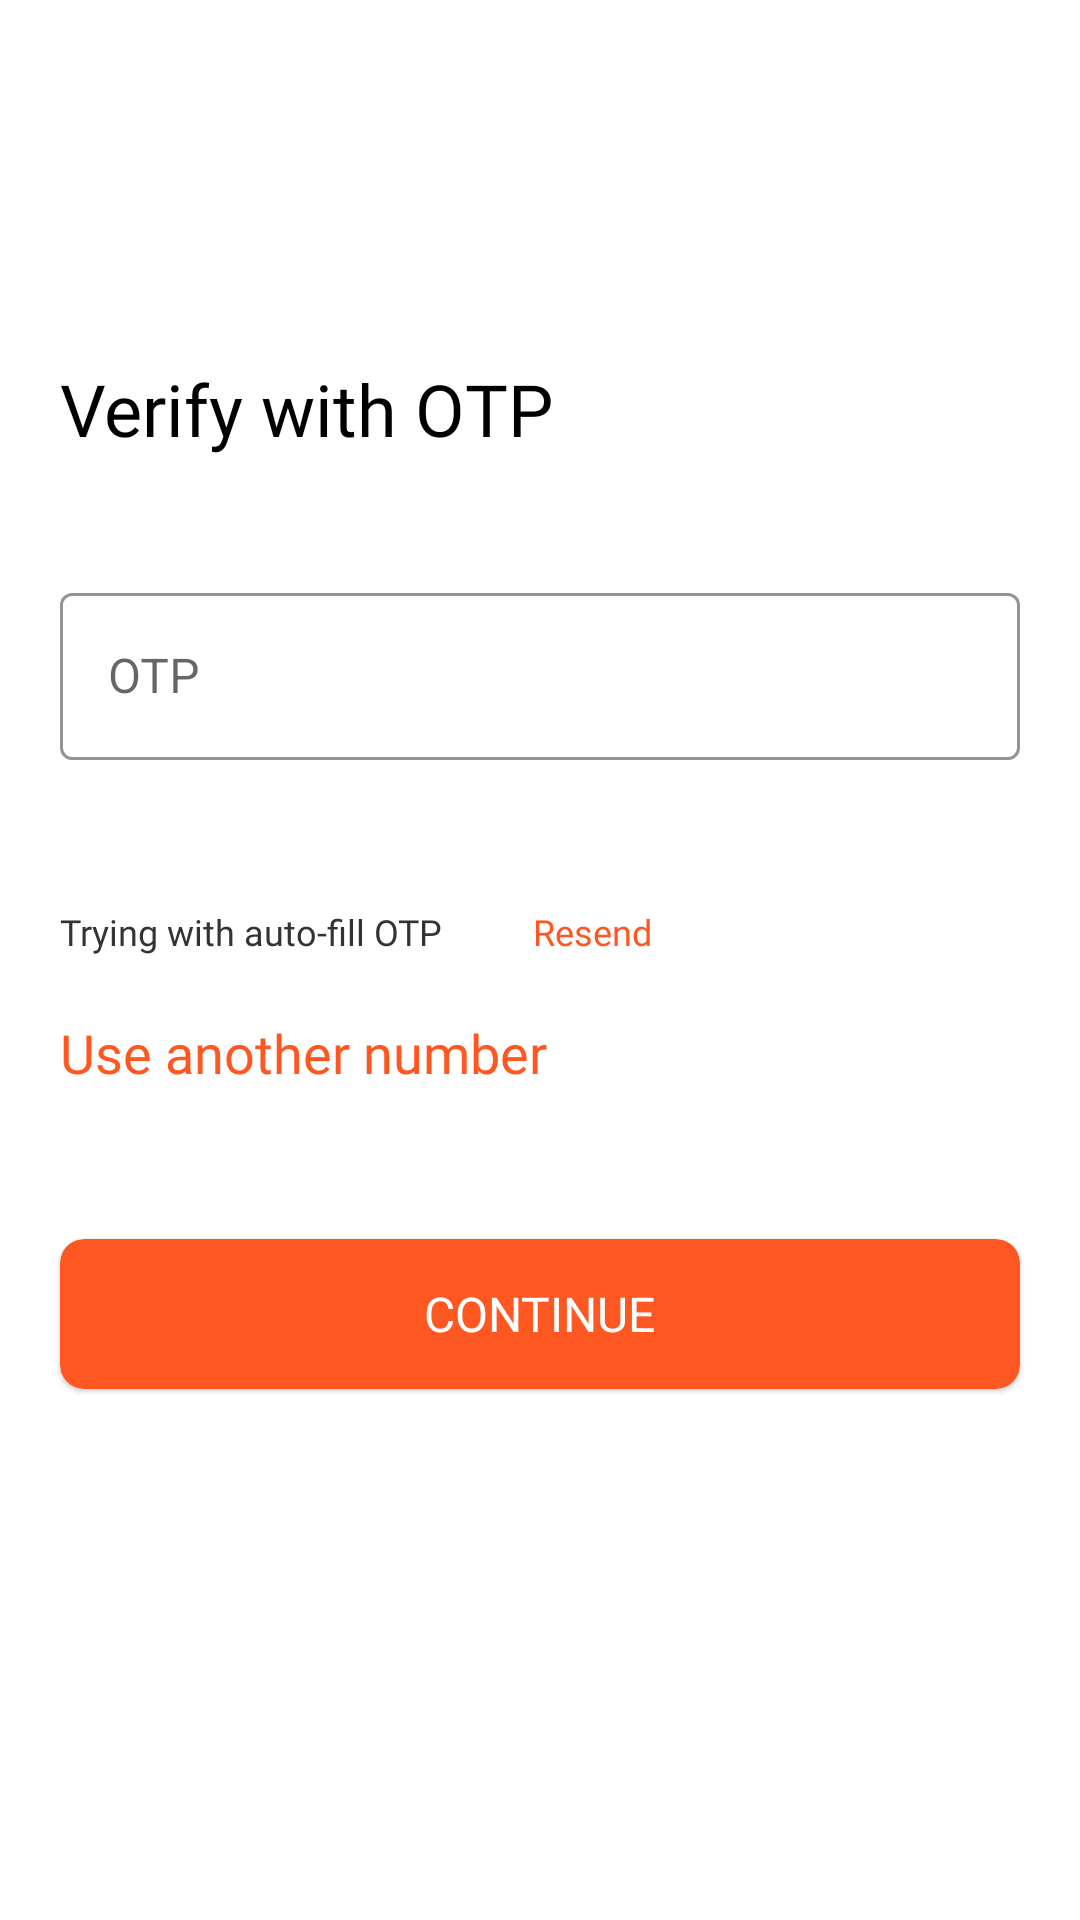

The Android layout XML behind this screen, and the referenced resources:
<!-- AndroidManifest.xml: application theme Theme.MyLens -->
<!-- res/layout/fragment_o_t_p.xml -->
<?xml version="1.0" encoding="utf-8"?>
<androidx.constraintlayout.widget.ConstraintLayout xmlns:android="http://schemas.android.com/apk/res/android"
    xmlns:app="http://schemas.android.com/apk/res-auto"
    xmlns:tools="http://schemas.android.com/tools"
    android:layout_width="match_parent"
    android:layout_height="match_parent"
    tools:context=".activity.GetStartActivity">


    <TextView
        android:id="@+id/verify"
        android:layout_width="wrap_content"
        android:layout_height="wrap_content"
        android:text="Verify with OTP"
        android:layout_marginStart="20dp"
        android:fontFamily="@font/outfit_regular"
        app:layout_constraintTop_toTopOf="parent"
        app:layout_constraintStart_toStartOf="parent"
        android:layout_marginTop="120dp"
        android:textSize="24sp"
        android:textColor="@color/black"/>

    <TextView
        android:id="@+id/send_sms"
        android:layout_width="wrap_content"
        android:layout_height="wrap_content"
        android:fontFamily="@font/outfit_regular"
        app:layout_constraintTop_toBottomOf="@id/verify"
        app:layout_constraintStart_toStartOf="@id/verify"
        android:layout_marginTop="10dp"
        android:textSize="12sp"
        android:textColor="@color/dark_gray"/>

    <com.google.android.material.textfield.TextInputLayout
        android:id="@+id/otp_input"
        style="@style/LoginTextInputOuterFieldStyle"
        android:layout_width="match_parent"
        android:layout_height="70dp"
        android:layout_marginStart="20dp"
        android:layout_marginTop="40dp"
        android:layout_marginEnd="20dp"
        app:layout_constraintEnd_toEndOf="parent"
        app:layout_constraintStart_toStartOf="parent"
        app:layout_constraintTop_toBottomOf="@+id/verify">

        <com.google.android.material.textfield.TextInputEditText
            android:id="@+id/otp"
            style="@style/LoginTextInputInnerFieldStyle"
            android:layout_width="match_parent"
            android:layout_height="wrap_content"
            android:hint="OTP"
            android:inputType="number"
            android:textSize="16sp" />
    </com.google.android.material.textfield.TextInputLayout>

    <TextView
        android:id="@+id/resent_otp"
        android:layout_width="wrap_content"
        android:layout_height="wrap_content"
        android:layout_marginStart="20dp"
        android:layout_marginTop="40dp"
        android:fontFamily="@font/outfit_regular"
        android:text="Trying with auto-fill OTP"
        android:textColor="@color/dark_gray"
        android:textSize="12sp"
        app:layout_constraintStart_toStartOf="parent"
        app:layout_constraintTop_toBottomOf="@+id/otp_input" />

    <TextView
        android:id="@+id/otp_timer"
        android:layout_width="wrap_content"
        android:layout_height="wrap_content"
        android:layout_marginStart="10dp"
        android:layout_marginTop="5dp"
        android:fontFamily="@font/outfit_regular"
        android:text=""
        android:textColor="@color/black"
        android:textSize="12sp"
        app:layout_constraintBottom_toBottomOf="@+id/resent_otp"
        app:layout_constraintStart_toEndOf="@+id/resent_otp"
        app:layout_constraintTop_toTopOf="@+id/resent_otp" />

    <TextView
        android:id="@+id/resent_otp_button"
        android:layout_width="wrap_content"
        android:layout_height="wrap_content"
        android:layout_marginStart="20dp"
        android:fontFamily="@font/outfit_regular"
        android:text="Resend"
        android:textColor="@color/deep_orange"
        android:textSize="12sp"
        app:layout_constraintBottom_toBottomOf="@+id/resent_otp"
        app:layout_constraintStart_toEndOf="@+id/otp_timer"
        app:layout_constraintTop_toTopOf="@+id/resent_otp"
        app:layout_constraintVertical_bias="1.0" />

    <TextView
        android:id="@+id/another_number"
        android:layout_width="wrap_content"
        android:layout_height="wrap_content"
        android:text="Use another number"
        android:fontFamily="@font/outfit_regular"
        app:layout_constraintTop_toBottomOf="@id/resent_otp"
        app:layout_constraintStart_toStartOf="@id/resent_otp"
        android:layout_marginTop="20dp"
        android:textSize="18sp"
        android:textColor="@color/deep_orange"/>


    <com.google.android.material.card.MaterialCardView
        android:id="@+id/otp_continue"
        android:layout_width="match_parent"
        android:layout_height="50dp"
        app:layout_constraintTop_toBottomOf="@id/another_number"
        android:layout_marginHorizontal="20dp"
        android:layout_marginTop="50dp"
        android:backgroundTint="@color/deep_orange"
        app:cardCornerRadius="8dp"
        android:elevation="8dp"
        >

        <TextView
            android:id="@+id/continue_text"
            android:layout_width="wrap_content"
            android:layout_height="wrap_content"
            android:text="CONTINUE"
            android:fontFamily="@font/outfit_regular"
            android:textSize="16sp"
            android:textColor="@color/white"
            android:layout_gravity="center"/>

        <ProgressBar
            android:id="@+id/otp_progressBar"
            android:layout_width="24dp"
            android:layout_height="24dp"
            android:layout_gravity="center"
            android:visibility="invisible"
            android:indeterminateTint="@color/white"/>

    </com.google.android.material.card.MaterialCardView>




</androidx.constraintlayout.widget.ConstraintLayout>
<!-- resources referenced by this layout -->
<resources>
  <color name="black">#FF000000</color>
  <color name="dark_gray">#333333</color>
  <color name="deep_orange">#FF5722</color>
  <color name="white">#FFFFFFFF</color>
  <style name="LoginTextInputInnerFieldStyle" parent="Widget.MaterialComponents.TextInputLayout.OutlinedBox">
          <item name="android:layout_width">match_parent</item>
          <item name="android:layout_height">wrap_content</item>
          <item name="android:textColor">@color/black</item>
          <item name="android:textColorHint">@color/black</item>
          <item name="android:maxLines">1</item>
          <item name="android:textSize">14sp</item>
          <item name="android:singleLine">true</item>
      </style>
  <style name="LoginTextInputOuterFieldStyle" parent="Widget.MaterialComponents.TextInputLayout.OutlinedBox">
          <item name="android:layout_width">match_parent</item>
          <item name="boxStrokeColor">@color/dark_blue</item>
          <item name="hintTextColor">@color/dark_blue</item>
          <item name="android:layout_height">wrap_content</item>
          <item name="android:layout_marginTop">15dp</item>
          <item name="android:layout_marginBottom">15dp</item>
      </style>
  <style name="Theme.MyLens" parent="Theme.MaterialComponents.Light.NoActionBar">
          
          <item name="colorPrimary">@color/purple_500</item>
          <item name="colorPrimaryVariant">@color/purple_700</item>
          <item name="colorOnPrimary">@color/white</item>
          
          <item name="colorSecondary">@color/teal_200</item>
          <item name="colorSecondaryVariant">@color/teal_700</item>
          <item name="colorOnSecondary">@color/black</item>
          
          <item name="android:statusBarColor">@color/white</item>
          <item name="android:windowLightStatusBar">true</item>
          
      </style>
  <color name="dark_blue"> #216489   </color>
  <color name="purple_500">#FF6200EE</color>
  <color name="purple_700">#FF3700B3</color>
  <color name="teal_200">#FF03DAC5</color>
  <color name="teal_700">#FF018786</color>
</resources>
